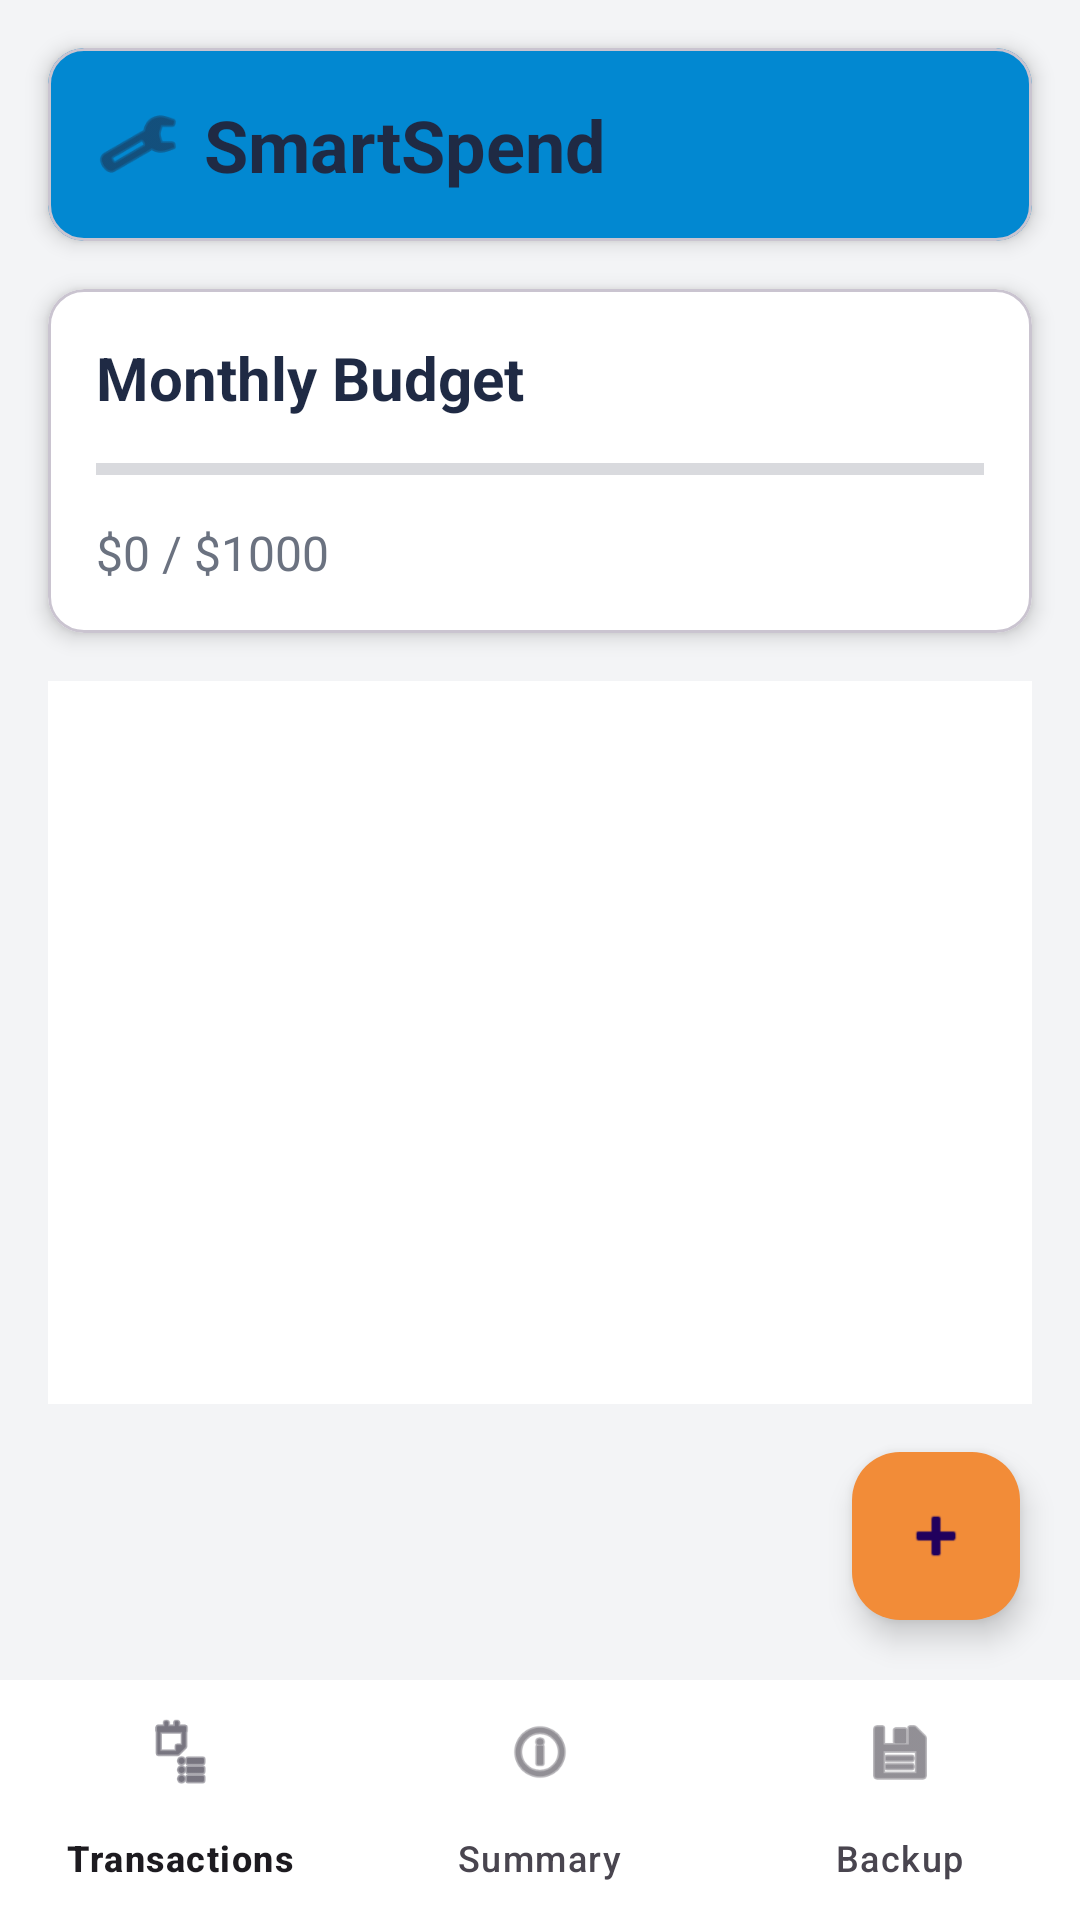

Reconstruct the res/layout file that produces this screen, plus the resources it refers to.
<!-- AndroidManifest.xml: application theme Theme.SmartSpend -->
<!-- res/layout/activity_main.xml -->
<?xml version="1.0" encoding="utf-8"?>
<androidx.constraintlayout.widget.ConstraintLayout
    xmlns:android="http://schemas.android.com/apk/res/android"
    xmlns:app="http://schemas.android.com/apk/res-auto"
    android:layout_width="match_parent"
    android:layout_height="match_parent"
    android:background="@color/primary">

    
    <com.google.android.material.card.MaterialCardView
        android:id="@+id/header_card"
        android:layout_width="0dp"
        android:layout_height="wrap_content"
        android:layout_margin="16dp"
        app:cardBackgroundColor="@color/secondary"
        app:cardCornerRadius="12dp"
        app:cardElevation="4dp"
        app:layout_constraintTop_toTopOf="parent"
        app:layout_constraintStart_toStartOf="parent"
        app:layout_constraintEnd_toEndOf="parent">

        <LinearLayout
            android:layout_width="match_parent"
            android:layout_height="wrap_content"
            android:orientation="horizontal"
            android:padding="16dp"
            android:gravity="center_vertical">

            <ImageView
                android:layout_width="28dp"
                android:layout_height="28dp"
                android:src="@android:drawable/ic_menu_manage"
                android:tint="@color/text_primary"
                android:layout_marginEnd="8dp"/>

            <TextView
                android:layout_width="wrap_content"
                android:layout_height="wrap_content"
                android:text="SmartSpend"
                android:textSize="24sp"
                android:textColor="@color/text_primary"
                android:textStyle="bold"/>
        </LinearLayout>
    </com.google.android.material.card.MaterialCardView>

    
    <com.google.android.material.card.MaterialCardView
        android:id="@+id/budget_card"
        android:layout_width="0dp"
        android:layout_height="wrap_content"
        android:layout_margin="16dp"
        app:cardBackgroundColor="@android:color/white"
        app:cardElevation="4dp"
        app:cardCornerRadius="12dp"
        app:layout_constraintTop_toBottomOf="@id/header_card"
        app:layout_constraintStart_toStartOf="parent"
        app:layout_constraintEnd_toEndOf="parent">

        <LinearLayout
            android:layout_width="match_parent"
            android:layout_height="wrap_content"
            android:orientation="vertical"
            android:padding="16dp">

            <TextView
                android:id="@+id/budget_title"
                android:layout_width="wrap_content"
                android:layout_height="wrap_content"
                android:text="Monthly Budget"
                android:textSize="20sp"
                android:textColor="@color/text_primary"
                android:textStyle="bold"/>

            <ProgressBar
                android:id="@+id/budget_progress"
                style="?android:attr/progressBarStyleHorizontal"
                android:layout_width="match_parent"
                android:layout_height="10dp"
                android:layout_marginTop="12dp"
                android:progressTint="@color/accent"
                android:backgroundTint="#E5E7EB"/>

            <TextView
                android:id="@+id/budget_amount"
                android:layout_width="wrap_content"
                android:layout_height="wrap_content"
                android:text="$0 / $1000"
                android:textSize="16sp"
                android:textColor="@color/text_secondary"
                android:layout_marginTop="12dp"/>
        </LinearLayout>
    </com.google.android.material.card.MaterialCardView>

    
    <androidx.recyclerview.widget.RecyclerView
        android:id="@+id/transaction_list"
        android:layout_width="0dp"
        android:layout_height="0dp"
        android:layout_margin="16dp"
        android:background="@android:color/white"
        app:layout_constraintTop_toBottomOf="@id/budget_card"
        app:layout_constraintBottom_toTopOf="@id/add_transaction_btn"
        app:layout_constraintStart_toStartOf="parent"
        app:layout_constraintEnd_toEndOf="parent"/>

    
    <FrameLayout
        android:id="@+id/fragment_container"
        android:layout_width="0dp"
        android:layout_height="0dp"
        app:layout_constraintTop_toBottomOf="@id/budget_card"
        app:layout_constraintBottom_toTopOf="@id/add_transaction_btn"
        app:layout_constraintStart_toStartOf="parent"
        app:layout_constraintEnd_toEndOf="parent"/>

    
    <com.google.android.material.floatingactionbutton.FloatingActionButton
        android:id="@+id/add_transaction_btn"
        android:layout_width="wrap_content"
        android:layout_height="wrap_content"
        android:layout_margin="20dp"
        android:src="@android:drawable/ic_input_add"
        app:backgroundTint="@color/accent"
        app:fabSize="normal"
        app:elevation="6dp"
        app:rippleColor="#80F28C38"
        app:layout_constraintBottom_toTopOf="@id/bottom_navigation"
        app:layout_constraintEnd_toEndOf="parent"/>

    
    <com.google.android.material.bottomnavigation.BottomNavigationView
        android:id="@+id/bottom_navigation"
        android:layout_width="0dp"
        android:layout_height="wrap_content"
        android:background="@android:color/white"
        app:menu="@menu/bottom_nav_menu"
        app:layout_constraintBottom_toBottomOf="parent"
        app:layout_constraintStart_toStartOf="parent"
        app:layout_constraintEnd_toEndOf="parent"/>

</androidx.constraintlayout.widget.ConstraintLayout>
<!-- resources referenced by this layout -->
<resources>
  <color name="accent">#F28C38</color>
  <color name="primary">#F3F4F6</color>
  <color name="secondary">#0288D1</color>
  <color name="text_primary">#1F2A44</color>
  <color name="text_secondary">#6B7280</color>
  <style name="Theme.SmartSpend" parent="Base.Theme.SmartSpend" />
  <style name="Base.Theme.SmartSpend" parent="Theme.Material3.DayNight.NoActionBar">
  
          <item name="colorPrimary">@color/secondary</item>
          <item name="colorPrimaryVariant">@color/secondary</item>
          <item name="colorOnPrimary">@color/text_primary</item>
          <item name="colorAccent">@color/accent</item>
          <item name="android:textColorPrimary">@color/text_primary</item>
          <item name="android:textColorSecondary">@color/text_secondary</item>
          <item name="android:statusBarColor">@color/secondary</item>
          <item name="android:windowLightStatusBar">true</item>
      </style>
</resources>
